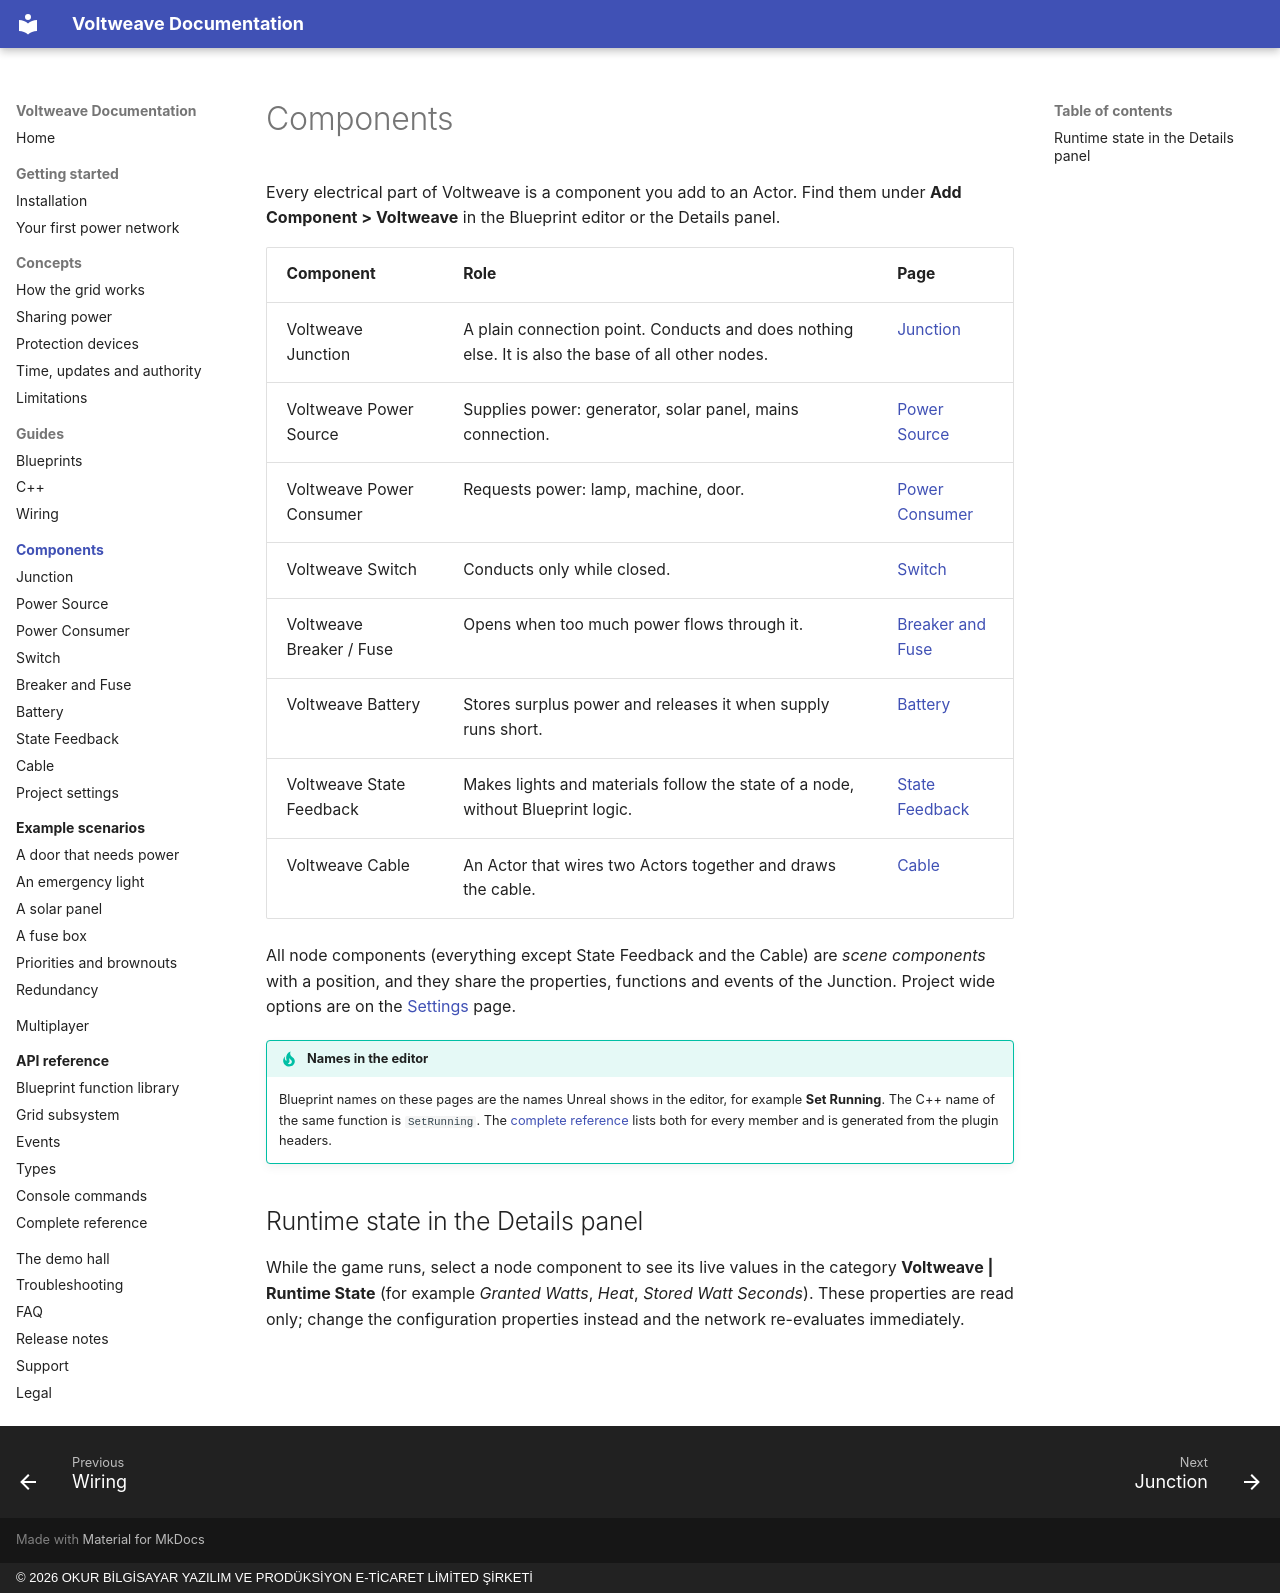

repository: OkurStudio/voltweave-docs · page: components/index.html · generator: mkdocs · copyright: © 2026 OKUR BİLGİSAYAR YAZILIM VE PRODÜKSİYON E-TİCARET LİMİTED ŞİRKETİ

# Components

Every electrical part of Voltweave is a component you add to an Actor. Find them under **Add Component > Voltweave** in the Blueprint editor or the Details panel.

| Component | Role | Page |
|---|---|---|
| Voltweave Junction | A plain connection point. Conducts and does nothing else. It is also the base of all other nodes. | [Junction](junction.md) |
| Voltweave Power Source | Supplies power: generator, solar panel, mains connection. | [Power Source](source.md) |
| Voltweave Power Consumer | Requests power: lamp, machine, door. | [Power Consumer](consumer.md) |
| Voltweave Switch | Conducts only while closed. | [Switch](switch.md) |
| Voltweave Breaker / Fuse | Opens when too much power flows through it. | [Breaker and Fuse](protection.md) |
| Voltweave Battery | Stores surplus power and releases it when supply runs short. | [Battery](battery.md) |
| Voltweave State Feedback | Makes lights and materials follow the state of a node, without Blueprint logic. | [State Feedback](feedback.md) |
| Voltweave Cable | An Actor that wires two Actors together and draws the cable. | [Cable](cable.md) |

All node components (everything except State Feedback and the Cable) are *scene components* with a position, and they share the properties, functions and events of the Junction. Project wide options are on the [Settings](settings.md) page.

!!! tip "Names in the editor"
    Blueprint names on these pages are the names Unreal shows in the editor, for example **Set Running**. The C++ name of the same function is `SetRunning`. The [complete reference](../api/reference.md) lists both for every member and is generated from the plugin headers.

## Runtime state in the Details panel

While the game runs, select a node component to see its live values in the category **Voltweave | Runtime State** (for example *Granted Watts*, *Heat*, *Stored Watt Seconds*). These properties are read only; change the configuration properties instead and the network re-evaluates immediately.
